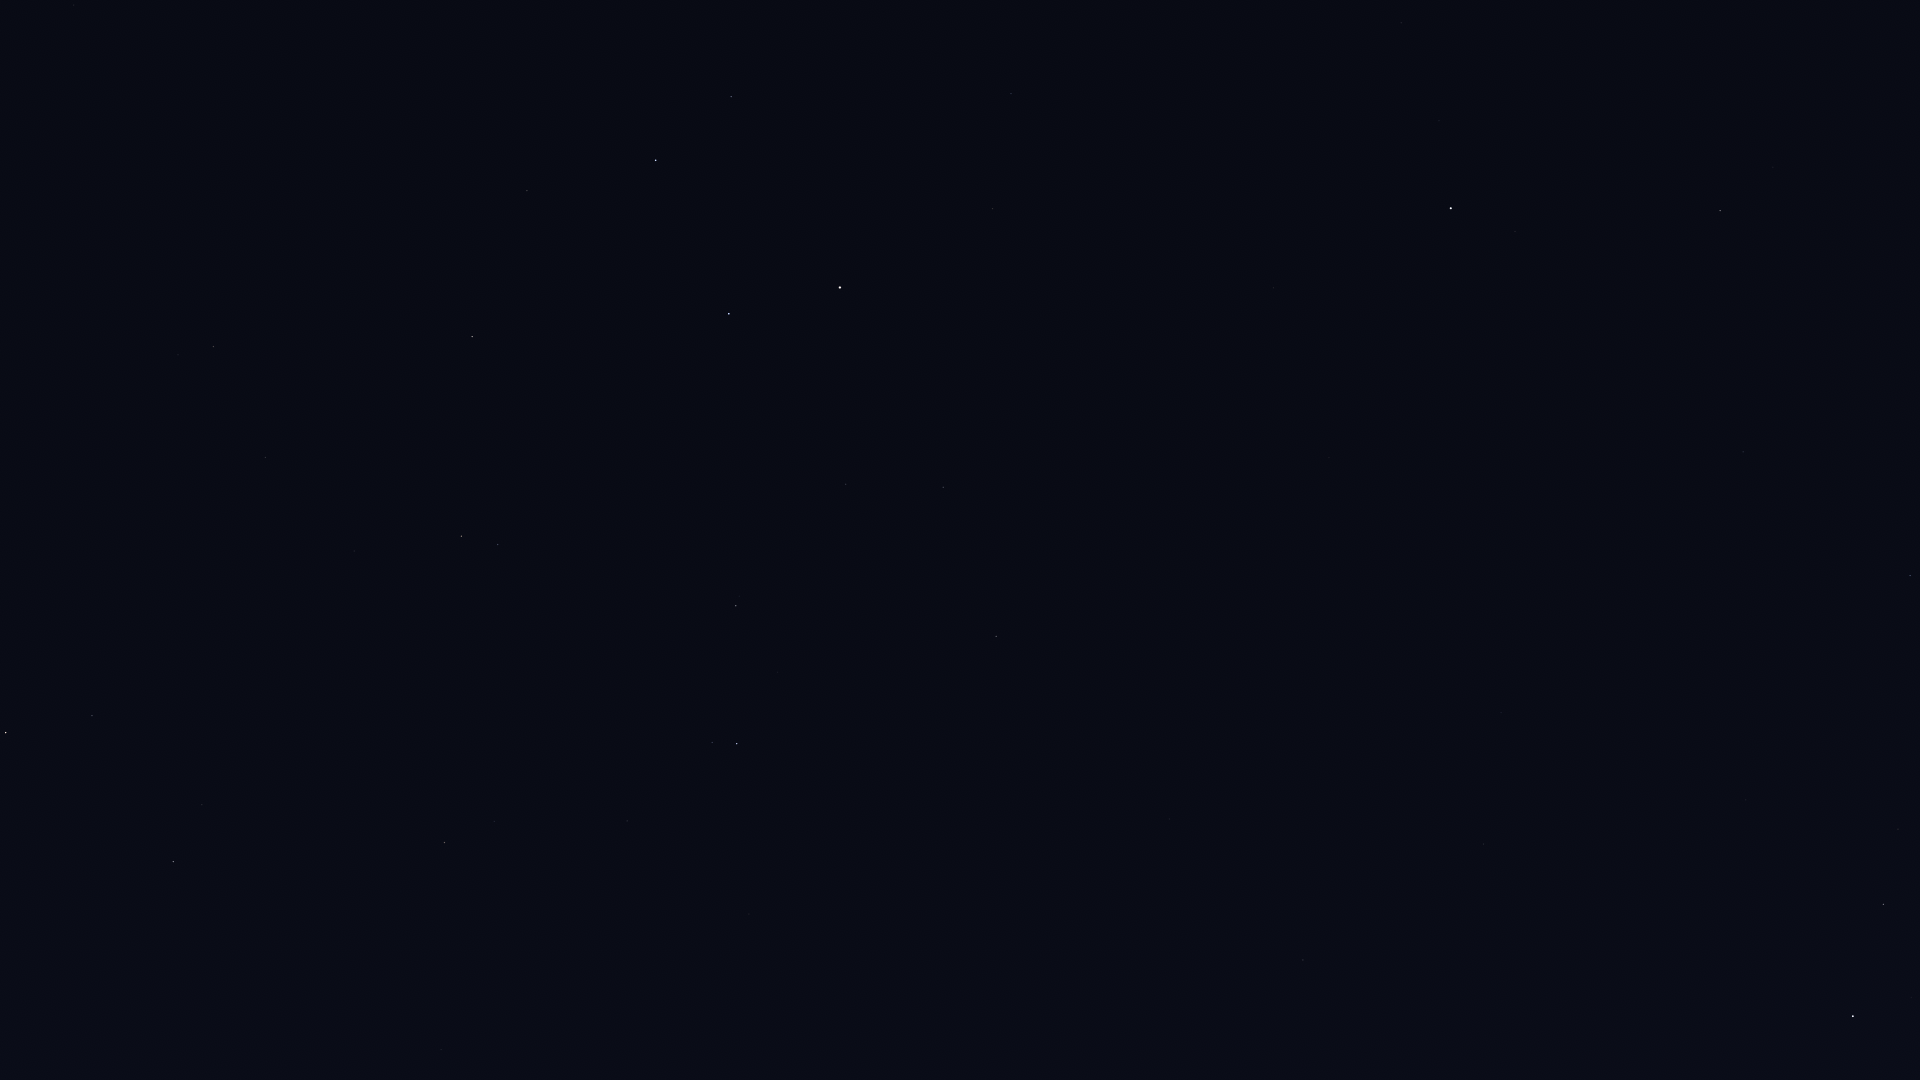

Data behind this chart, as committed beside it:
Star_ID, Name, X, Y
8886, Segin, 1910, 576
13192, Nushagak, 1692, 518
13268, Miram, 1898, 829
14328, HIP 14328, 1883, 904
15863, Mirfak, 1853, 1016
16228, HIP 16228, 1746, 800
17959, HIP 17959, 1602, 578
18505, HIP 18505, 1648, 759
22783, HIP 22783, 1501, 713
24003, Mago, 1466, 642
25110, HIP 25110, 1444, 433
30060, HIP 30060, 1272, 845
33449, HIP 33449, 1169, 819
36145, HIP 36145, 992, 945
40687, Násti, 1029, 646
41075, Alsciaukat, 749, 914
41704, Muscida, 996, 636
43587, Copernicus, 415, 1033
43674, Stribor, 494, 962
44127, Talitha, 737, 744
44248, HIP 44248, 627, 821
44471, Alkaphrah, 712, 743
44700, HIP 44700, 555, 845
44946, Nahn, 245, 1051
45688, HIP 45688, 494, 822
45860, HIP 45860, 445, 843
46471, Intercrus, 633, 685
46750, Alterf, 196, 937
46952, HIP 46952, 451, 769
47087, Illyrian, 416, 781
48455, Rasalas, 202, 805
49593, HIP 49593, 359, 649
50335, Adhafera, 92, 716
50372, Tania Borealis, 498, 545
50583, Algieba, 6, 733
50801, Tania Australis, 461, 536
51233, HIP 51233, 354, 551
53229, Praecipua, 265, 458
53721, Chalawan, 393, 396
53910, Merak, 729, 314
54061, Dubhe, 840, 288
54539, HIP 54539, 472, 337
55219, Alula Borealis, 213, 347
56211, Giausar, 993, 209
57399, Taiyangshou, 527, 191
57820, Aniara, 741, 168
58001, Phecda, 656, 160
58952, Tonatiuh, 1156, 161
59774, Megrez, 731, 97
61177, Funi, 1110, 117
61281, HIP 61281, 1011, 94
62423, Tianyi, 954, 52
63076, Taiyi, 930, 27
85822, Yildun, 1439, 121
116727, Errai, 1720, 211
